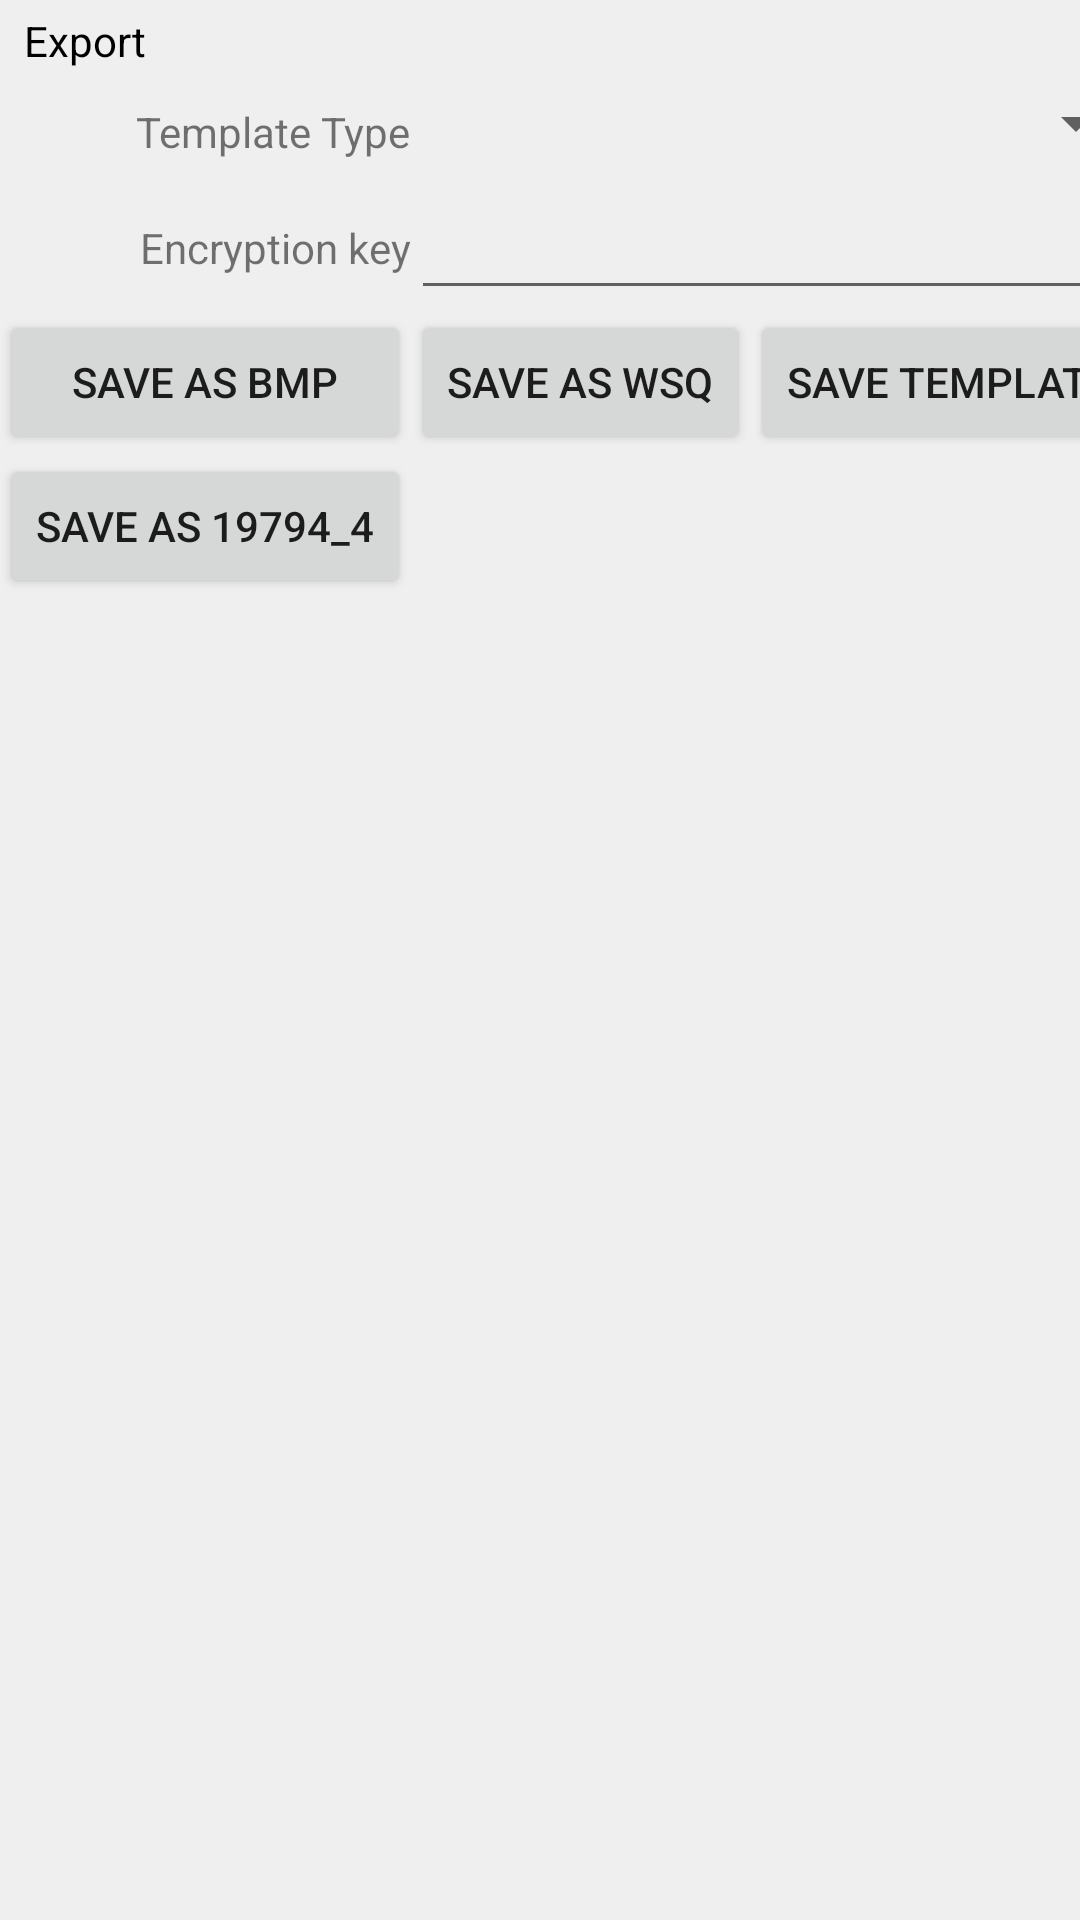

Write the Android layout XML for this screen, with the resource values it uses.
<!-- AndroidManifest.xml: application theme Theme.BiominiSample -->
<!-- res/layout/export.xml -->
<?xml version="1.0" encoding="utf-8"?>

<LinearLayout xmlns:android="http://schemas.android.com/apk/res/android"
    xmlns:tools="http://schemas.android.com/tools"
    android:orientation="vertical" android:layout_width="match_parent"
    android:layout_height="match_parent"
              android:background="@color/colorSupremaSettingBG">

    <Space
        android:layout_width="match_parent"
        android:layout_height="2sp" />

    <TextView
        android:text="Export"
        android:layout_width="match_parent"
        android:layout_height="wrap_content"
        android:id="@+id/textLabelMisc"
        android:textColor="@color/colorSupremaText"
        android:background="@color/colorSupremaLightGray"
        android:paddingLeft="8sp"
        android:paddingRight="8sp"
        android:paddingBottom="2sp"
        android:paddingTop="2sp" />

    <TextView
        android:layout_width="match_parent"
        android:layout_height="1dp"
        android:foreground="@color/colorSupremaDarkSpace"
        android:layout_span="2"
        android:layout_marginLeft="8dp"
        android:layout_marginRight="8dp"/>

    <ScrollView
        android:layout_width="match_parent"
        android:layout_height="match_parent">
        <TableLayout
            android:layout_width="match_parent"
            android:layout_height="match_parent"
            android:background="@color/colorSupremaSettingBG">

            <TableRow
                android:layout_width="match_parent"
                android:layout_height="match_parent"
                android:minHeight="36dp">

                <TextView
                    android:text="Template Type"
                    android:layout_height="wrap_content"
                    android:id="@+id/labelTemplateType"
                    android:layout_gravity="right|center_vertical"
                    android:textAlignment="center"
                    android:layout_width="wrap_content" />

                <Spinner
                    android:layout_width="wrap_content"
                    android:layout_height="30sp"
                    android:id="@+id/spinnerTemplateType"
                    android:layout_span="2"
                    android:entries="@array/template_type"/>

            </TableRow>

            <TableRow
                android:layout_width="match_parent"
                android:layout_height="match_parent"
                android:minHeight="36dp">

                <TextView
                    android:text="Encryption key"
                    android:layout_height="wrap_content"
                    android:id="@+id/labelEncryptionKey"
                    android:layout_gravity="right|center_vertical"
                    android:textAlignment="center"
                    android:layout_width="wrap_content" />

                <EditText
                    android:layout_width="wrap_content"
                    android:layout_height="wrap_content"
                    android:inputType="text"
                    android:ems="10"
                    android:id="@+id/editEncryptKey"
                    android:layout_span="2" />
            </TableRow>

            <TableRow
                android:layout_width="match_parent"
                android:layout_height="wrap_content"
                android:minHeight="36dp">

                <Button
                    android:id="@+id/buttonExportBmp"
                    android:layout_width="wrap_content"
                    android:layout_height="wrap_content"
                    android:text="@string/save_as_bmp" />

                <Button
                    android:id="@+id/buttonExportWsq"
                    android:layout_width="wrap_content"
                    android:layout_height="wrap_content"
                    android:layout_column="1"
                    android:text="@string/save_as_wsq" />

                <Button
                    android:id="@+id/buttonTemplate"
                    android:layout_width="wrap_content"
                    android:layout_height="wrap_content"
                    android:layout_column="1"
                    android:text="@string/save_template" />
            </TableRow>

            <TableRow
                android:layout_width="match_parent"
                android:layout_height="wrap_content"
                android:minHeight="36dp">

                <Button
                    android:id="@+id/button19794_4"
                    android:layout_width="wrap_content"
                    android:layout_height="wrap_content"
                    android:text="@string/save_as_19794_4" />
            </TableRow>



        </TableLayout>
    </ScrollView>

    <GridLayout
        android:layout_width="match_parent"
        android:layout_height="wrap_content"
        android:padding="4dp"
        android:background="@color/colorSupremaLightGray">

    </GridLayout>

</LinearLayout>
<!-- resources referenced by this layout -->
<resources>
  <color name="colorSupremaDarkSpace">#cfcfcf</color>
  <color name="colorSupremaLightGray">#efefef</color>
  <color name="colorSupremaSettingBG">#efefef</color>
  <color name="colorSupremaText">#000000</color>
  <string name="save_as_19794_4">Save as 19794_4</string>
  <string name="save_as_bmp">Save as BMP</string>
  <string name="save_as_wsq">Save as WSQ</string>
  <string name="save_template">Save Template</string>
  <style name="Theme.BiominiSample" parent="Theme.MaterialComponents.DayNight.DarkActionBar">
          
          <item name="colorPrimary">@color/purple_500</item>
          <item name="colorPrimaryVariant">@color/purple_700</item>
          <item name="colorOnPrimary">@color/white</item>
          
          <item name="colorSecondary">@color/teal_200</item>
          <item name="colorSecondaryVariant">@color/teal_700</item>
          <item name="colorOnSecondary">@color/black</item>
          
          <item name="android:statusBarColor" tools:targetApi="l">?attr/colorPrimaryVariant</item>
          
      </style>
  <color name="purple_500">#FF6200EE</color>
  <color name="purple_700">#FF3700B3</color>
  <color name="white">#FFFFFFFF</color>
  <color name="teal_200">#FF03DAC5</color>
  <color name="teal_700">#FF018786</color>
  <color name="black">#FF000000</color>
</resources>
